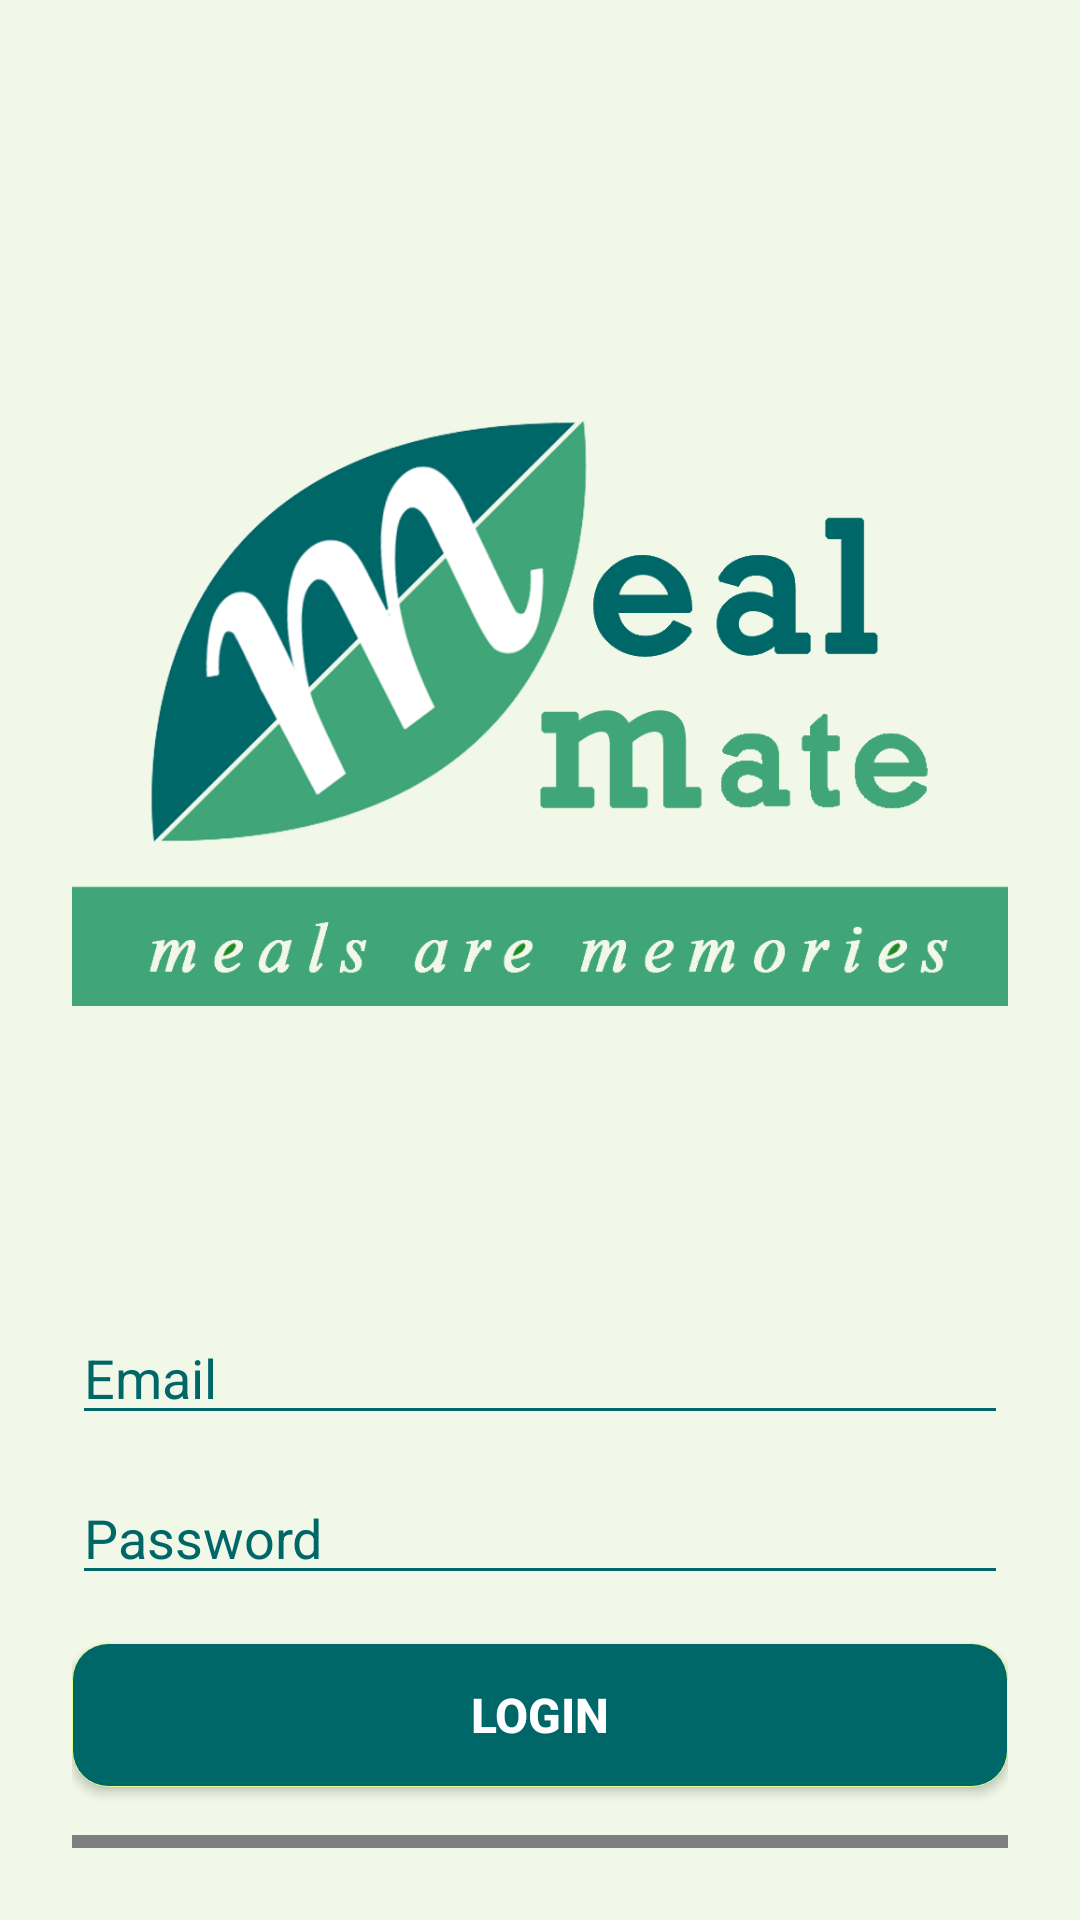

Here is an Android app screen rendered from its layout file. Give the layout XML and the strings, colors and styles it references.
<!-- AndroidManifest.xml: application theme Theme.MealMate -->
<!-- res/layout/activity_login.xml -->
<?xml version="1.0" encoding="utf-8"?>
<LinearLayout xmlns:android="http://schemas.android.com/apk/res/android"
    xmlns:app="http://schemas.android.com/apk/res-auto"
    android:orientation="vertical"
    android:layout_width="match_parent"
    android:layout_height="match_parent"
    android:padding="24dp"
    android:background="@color/primary">

    <ImageView
        android:id="@+id/login_logo"
        android:layout_width="match_parent"
        android:layout_height="389dp"
        android:layout_marginBottom="24dp"
        android:contentDescription="App Logo"
        android:src="@drawable/logowithmotto2" />

    <EditText android:id="@+id/email_input"
        android:hint="Email" android:inputType="textEmailAddress"
        android:layout_width="match_parent"
        android:layout_height="wrap_content"
        android:textColorHint="@color/edittext_color"
        android:textColor="@color/edittext_color"
        android:backgroundTint="@color/edittext_color"
        />

    <EditText android:id="@+id/password_input"
        android:hint="Password" android:inputType="textPassword"
        android:layout_width="match_parent" android:layout_height="wrap_content"
        android:layout_marginTop="12dp"
        android:textColorHint="@color/edittext_color"
        android:textColor="@color/edittext_color"
        android:backgroundTint="@color/edittext_color"/>

    <Button
        android:id="@+id/login_button"

        style="@style/NormalButtonPrimary"
        android:layout_width="match_parent"
        android:layout_height="wrap_content"
        android:layout_marginTop="16dp"
        android:textColor="@color/white"
        android:text="Login" />

    <com.google.android.gms.common.SignInButton
        android:id="@+id/google_signin_button"
        android:layout_width="match_parent"
        android:layout_height="wrap_content"
        android:layout_marginTop="16dp"
        android:textAlignment="center"
        app:buttonSize="wide" />

    <TextView
        android:id="@+id/register_link"
        android:layout_width="wrap_content"
        android:layout_height="wrap_content"
        android:text="Don't have an account? Register"
        android:textColor="@color/purple_700"
        android:layout_marginTop="12dp"
        android:textSize="16sp"
        android:layout_gravity="center_horizontal"
        android:padding="8dp"
        android:clickable="true"
        android:focusable="true" />

</LinearLayout>
<!-- resources referenced by this layout -->
<resources>
  <color name="primary">#F1F8E8</color>
  <color name="purple_700">#FF3700B3</color>
  <color name="white">#FFFFFFFF</color>
  <!-- drawable logowithmotto2: png bitmap (drawable, 95828 bytes) -->
  <style name="NormalButtonPrimary">
          <item name="android:background">@drawable/normal_primary_button</item>
          <item name="android:backgroundTint">@null</item>
          <item name="android:backgroundTintMode">src_in</item>
          <item name="android:textColor">@color/white</item>
          <item name="android:textStyle">bold</item>
          <item name="android:textSize">16sp</item>
          <item name="android:fontFamily">sans-serif-medium</item>
          <item name="android:paddingLeft">24dp</item>
          <item name="android:paddingRight">24dp</item>
          <item name="android:paddingTop">12dp</item>
          <item name="android:paddingBottom">12dp</item>
          <item name="android:elevation">4dp</item>
      </style>
  <style name="Theme.MealMate" parent="Theme.MaterialComponents.DayNight.NoActionBar">
          
          <item name="colorPrimary">@color/secondary</item>
          <item name="colorPrimaryVariant">@color/purple_700</item>
          <item name="colorOnPrimary">@color/white</item>
          
          <item name="colorSecondary">@color/teal_200</item>
          <item name="colorSecondaryVariant">@color/teal_700</item>
          <item name="colorOnSecondary">@color/black</item>
          
          <item name="android:statusBarColor">@color/secondary</item>
          
          <item name="android:windowTranslucentNavigation">true</item>
      </style>
  <!-- drawable normal_primary_button (drawable) -->
  <?xml version="1.0" encoding="utf-8"?>
  <shape xmlns:android="http://schemas.android.com/apk/res/android"
      android:shape="rectangle">
  
      <solid
          android:color="@color/secondary"/>
  
      <corners android:radius="12dp" />
  
      <stroke android:width="0.4dp" android:color="@color/accent"/>
  
  </shape>
  <color name="secondary">#006769</color>
  <color name="teal_200">#FF03DAC5</color>
  <color name="teal_700">#FF018786</color>
  <color name="black">#FF000000</color>
  <color name="accent">#E6FF94</color>
</resources>
